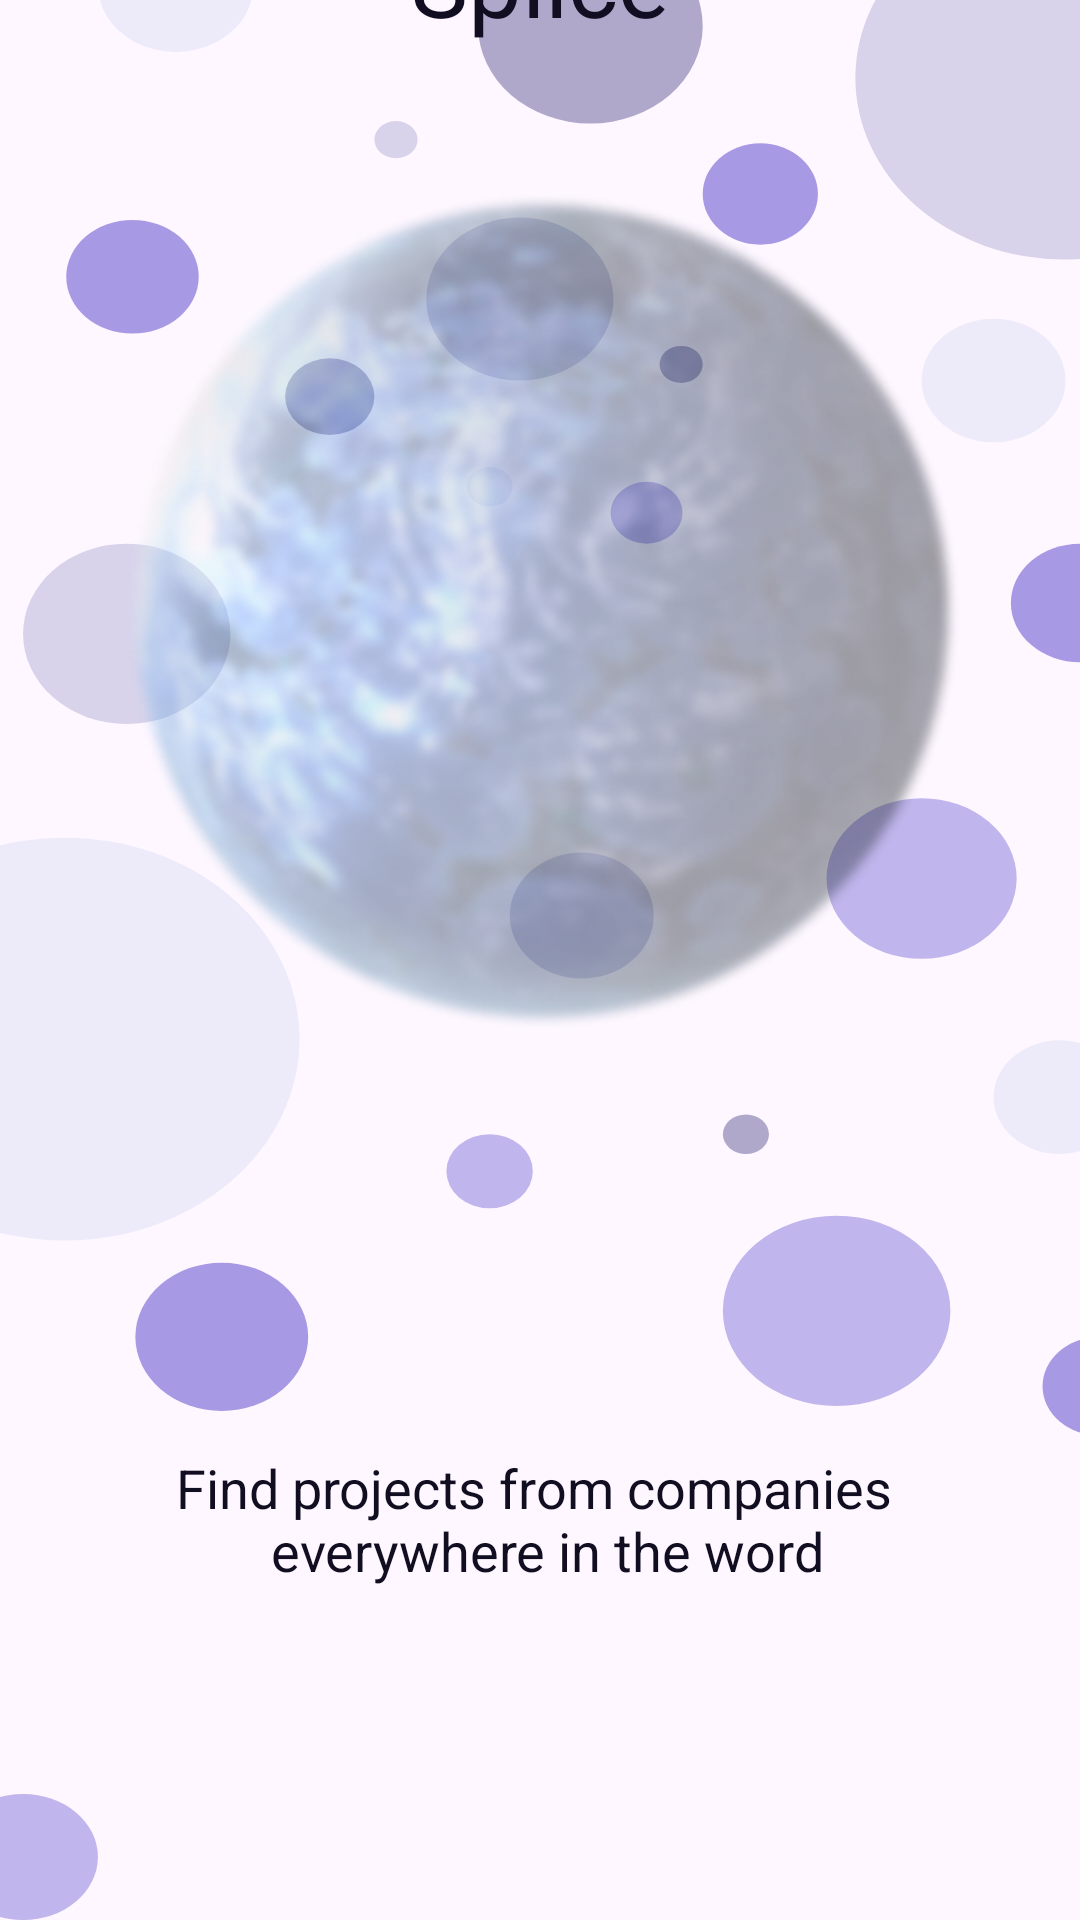

Android layout source for this screen:
<!-- AndroidManifest.xml: application theme Theme.TMS_An_15_Homework_Lesson_22 -->
<!-- res/layout/onboarding_second.xml -->
<?xml version="1.0" encoding="utf-8"?>
<androidx.constraintlayout.widget.ConstraintLayout xmlns:android="http://schemas.android.com/apk/res/android"
    android:layout_width="match_parent"
    android:layout_height="match_parent"
    xmlns:app="http://schemas.android.com/apk/res-auto"
    android:background="@drawable/bubbles"
    android:layout_gravity="center">

    <TextView
        android:layout_width="wrap_content"
        android:layout_height="wrap_content"
        app:layout_constraintStart_toStartOf="parent"
        app:layout_constraintEnd_toEndOf="parent"
        app:layout_constraintBottom_toTopOf="@id/imageView"
        android:textAlignment="center"
        android:gravity="center"
        android:text="@string/spiice"
        android:textSize="32sp"
        android:textColor="#120E21" />

    <ImageView
        android:id="@+id/imageView"
        android:layout_width="wrap_content"
        android:layout_height="wrap_content"
        android:src="@drawable/texture"
        android:scaleType="centerCrop"
        app:layout_constraintStart_toStartOf="parent"
        app:layout_constraintEnd_toEndOf="parent"
        app:layout_constraintBottom_toTopOf="@id/textView"
        android:layout_marginBottom="90dp"
        android:importantForAccessibility="no" />

    <TextView
        android:id="@+id/textView"
        android:layout_width="wrap_content"
        android:layout_height="wrap_content"
        app:layout_constraintStart_toStartOf="parent"
        app:layout_constraintEnd_toEndOf="parent"
        app:layout_constraintBottom_toBottomOf="parent"
        android:layout_marginBottom="111dp"
        android:text="@string/find_projects_from_companies"
        android:textSize="18sp"
        android:textColor="#120E21"
        android:textAlignment="center"/>

</androidx.constraintlayout.widget.ConstraintLayout>
<!-- resources referenced by this layout -->
<resources>
  <!-- drawable bubbles: vector/xml drawable (drawable, 3114 chars, omitted) -->
  <!-- drawable texture: webp bitmap (drawable, 68616 bytes) -->
  <string name="find_projects_from_companies">Find projects from companies \n everywhere in the word</string>
  <string name="spiice">Spiice</string>
  <style name="Theme.TMS_An_15_Homework_Lesson_22" parent="Base.Theme.TMS_An_15_Homework_Lesson_22" />
  <style name="Base.Theme.TMS_An_15_Homework_Lesson_22" parent="Theme.Material3.DayNight.NoActionBar">
          
          
      </style>
</resources>
